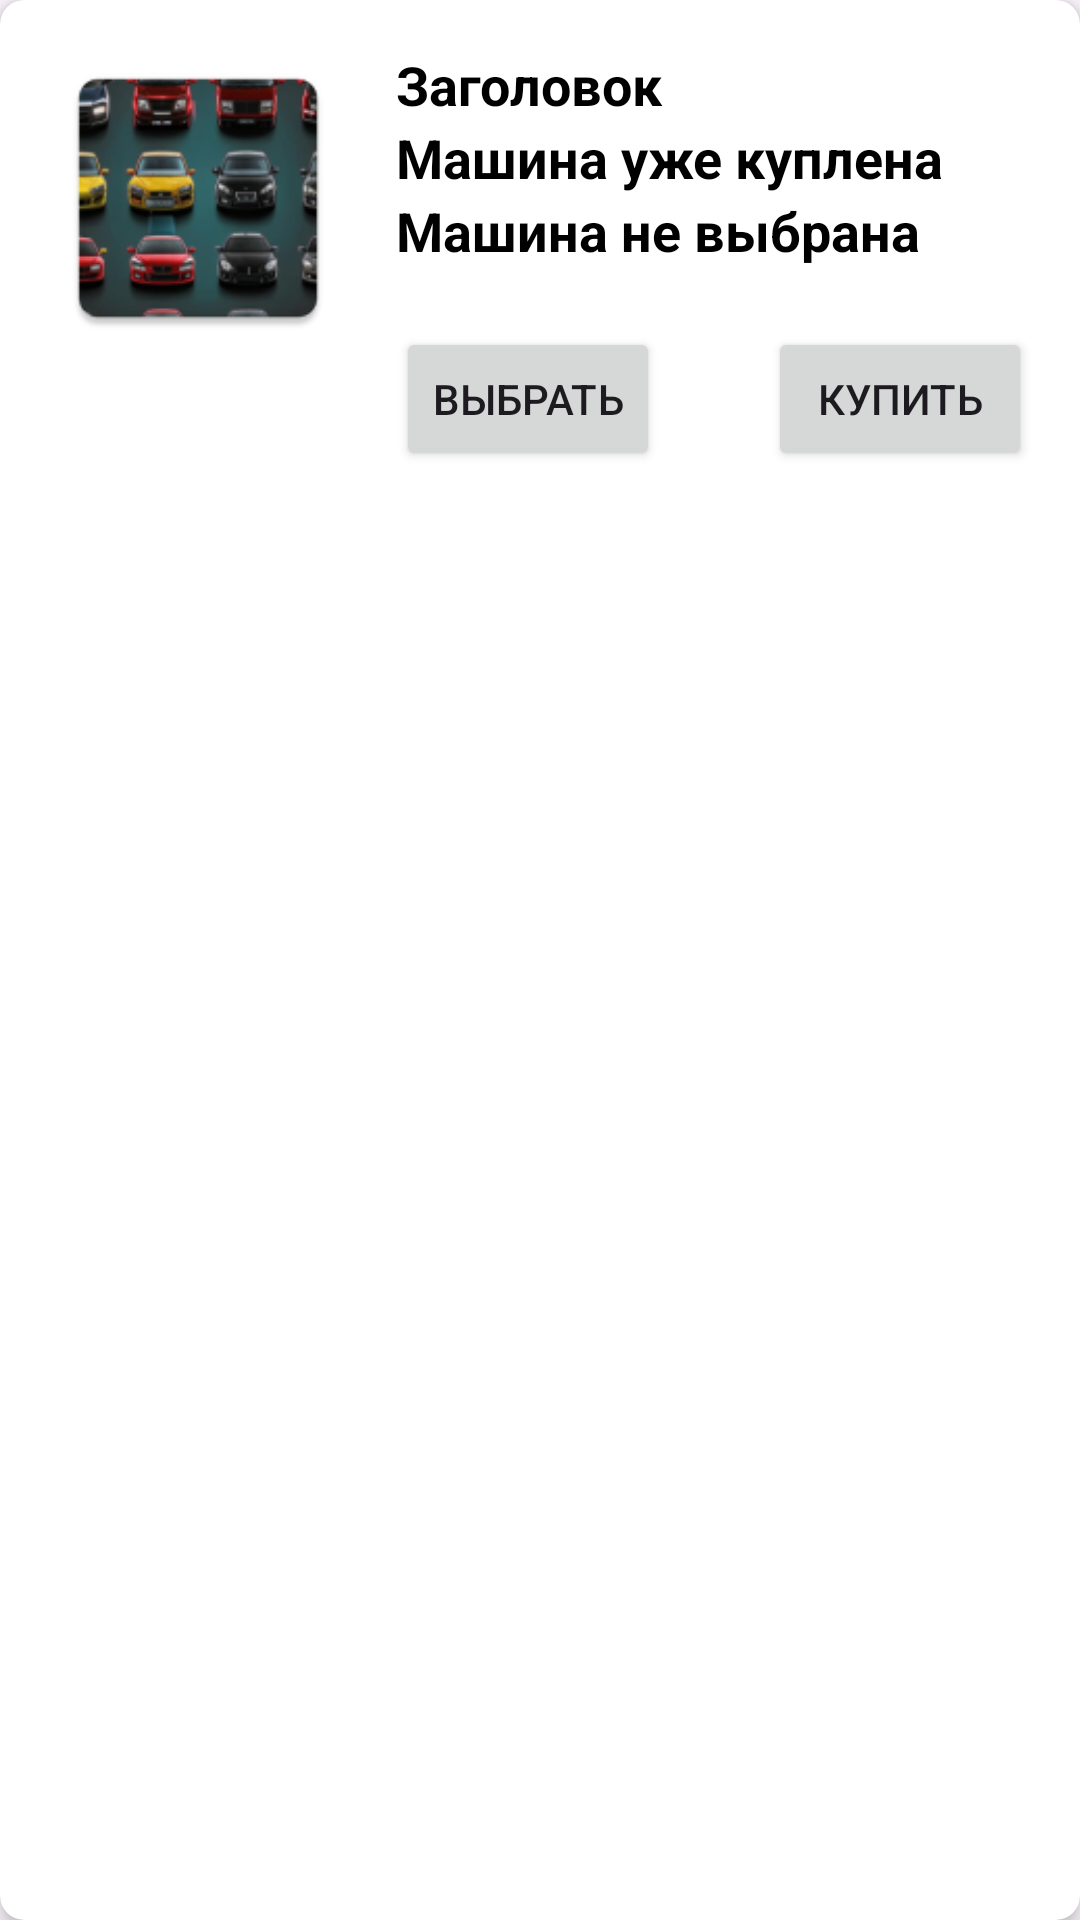

Android layout source for this screen:
<!-- AndroidManifest.xml: application theme Theme.RideWithObstacles -->
<!-- res/layout/car_element_view.xml -->
<?xml version="1.0" encoding="utf-8"?>
<androidx.cardview.widget.CardView
    xmlns:android="http://schemas.android.com/apk/res/android"
    xmlns:app="http://schemas.android.com/apk/res-auto"
    android:layout_width="match_parent"
    android:layout_height="wrap_content"
    android:layout_margin="8dp"
    app:cardCornerRadius="8dp"
    app:cardElevation="4dp">

<LinearLayout xmlns:android="http://schemas.android.com/apk/res/android"
    android:layout_width="match_parent"
    android:layout_height="wrap_content"
    android:orientation="horizontal"
    android:padding="16dp">

    <ImageView
        android:id="@+id/carImage"
        android:layout_width="100dp"
        android:layout_height="100dp"
        android:scaleType="fitCenter"
        android:src="@mipmap/ic_launcher" />

    <LinearLayout
        android:layout_width="0dp"
        android:layout_height="wrap_content"
        android:layout_weight="1"
        android:layout_marginStart="16dp"
        android:orientation="vertical">

        <TextView
            android:id="@+id/price"
            android:layout_width="wrap_content"
            android:layout_height="wrap_content"
            android:textSize="18sp"
            android:textStyle="bold"
            android:textColor="#000000"
            android:text="Заголовок" />

        <TextView
            android:id="@+id/isBuyed"
            android:layout_width="wrap_content"
            android:layout_height="wrap_content"
            android:textSize="18sp"
            android:textStyle="bold"
            android:textColor="#000000"
            android:text="@string/isAlreadyBuyed" />
        <TextView
            android:id="@+id/isChoosed"
            android:layout_width="wrap_content"
            android:layout_height="wrap_content"
            android:textSize="18sp"
            android:textStyle="bold"
            android:textColor="#000000"
            android:text="Машина не выбрана" />
        <LinearLayout
            android:layout_width="match_parent"
            android:layout_height="wrap_content"
            android:orientation="horizontal">
            <Button
                android:id="@+id/chooseButton"
                android:layout_width="wrap_content"
                android:layout_height="wrap_content"
                android:layout_marginTop="20dp"
                android:textSize="14sp"
                android:text="Выбрать"/>
            <Space
                android:layout_width="wrap_content"
                android:layout_height="wrap_content"
                android:layout_weight="1"/>
            <Button
                android:id="@+id/buyButton"
                android:layout_width="wrap_content"
                android:layout_height="wrap_content"
                android:layout_marginTop="20dp"
                android:textSize="14sp"
                android:text="Купить"/>
        </LinearLayout>

    </LinearLayout>

</LinearLayout>
</androidx.cardview.widget.CardView>
<!-- resources referenced by this layout -->
<resources>
  <!-- mipmap ic_launcher: webp bitmap (mipmap-hdpi, 6376 bytes) -->
  <string name="isAlreadyBuyed">Машина уже куплена</string>
  <style name="Theme.RideWithObstacles" parent="Base.Theme.RideWithObstacles" />
  <style name="Base.Theme.RideWithObstacles" parent="Theme.Material3.DayNight.NoActionBar">
          
          
      </style>
</resources>
